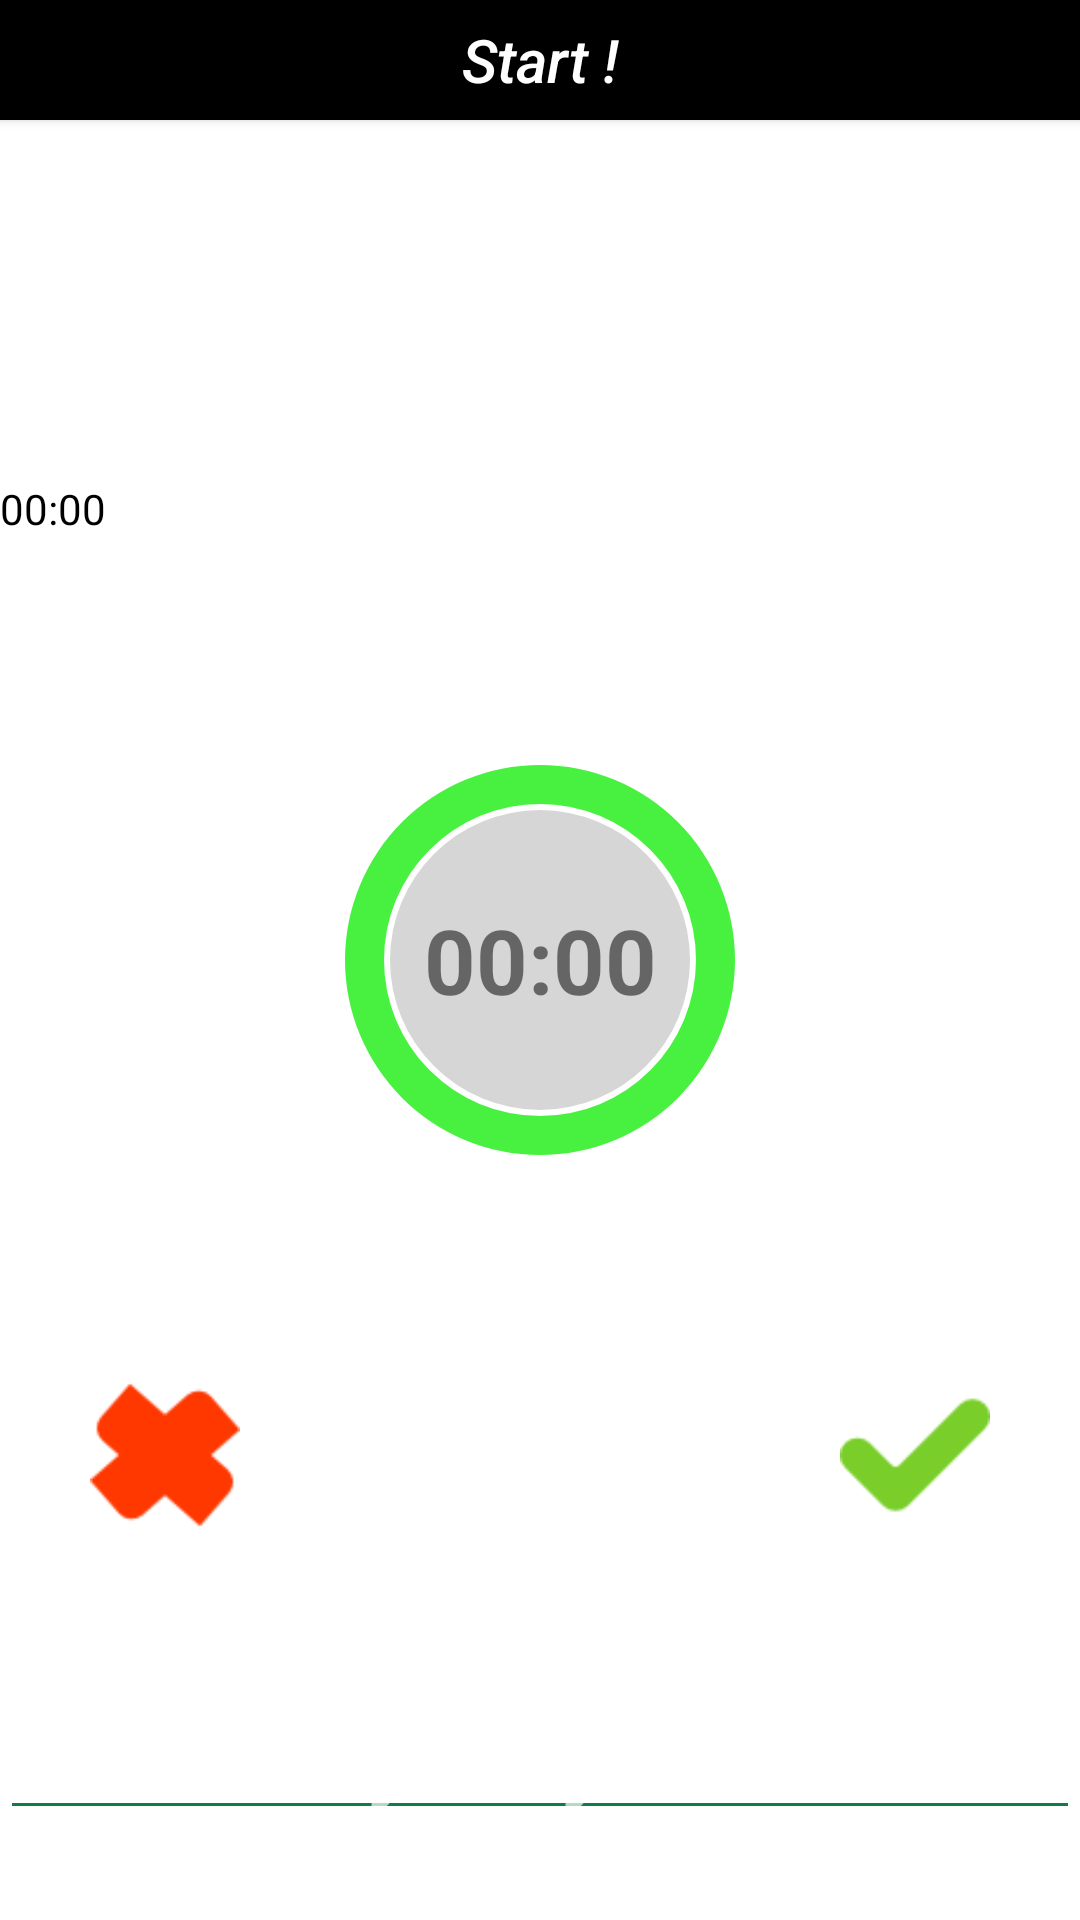

Write the Android layout XML for this screen, with the resource values it uses.
<!-- AndroidManifest.xml: application theme AppTheme -->
<!-- res/layout/fragment_leftrightmind.xml -->
<?xml version="1.0" encoding="utf-8"?>
<android.support.constraint.ConstraintLayout
    xmlns:android="http://schemas.android.com/apk/res/android"
    xmlns:tools="http://schemas.android.com/tools"
    android:layout_width="match_parent"
    android:layout_height="match_parent"
    android:background="#ffffff"
    tools:context=".Fragment.leftrightmind">

    
    <RelativeLayout xmlns:android="http://schemas.android.com/apk/res/android"
        xmlns:app="http://schemas.android.com/apk/res-auto"
        android:id="@+id/reativelayout"
        android:layout_width="match_parent"
        android:layout_height="match_parent"
        android:fitsSystemWindows="true">
        <TextView
            android:layout_width="wrap_content"
            android:layout_height="wrap_content"
            android:id="@+id/mytime"
            android:text="00:00"
            android:textColor="#000"
            android:layout_marginTop="160dp"
            android:layout_alignParentTop="true"/>
        <Chronometer
            android:id="@+id/chronometer"
            android:layout_width="wrap_content"
            android:layout_height="wrap_content"
            android:layout_marginLeft="10dp"
            android:textAlignment="center"
            android:textColor="#ffffff"
            android:textSize="1dp"
            android:visibility="invisible"></Chronometer>

        <ProgressBar
            android:id="@+id/progressbar_timerview"
            style="?android:attr/progressBarStyleHorizontal"
            android:layout_width="260dp"
            android:layout_marginBottom="50dp"
            android:layout_height="260dp"
            android:layout_centerHorizontal="true"
            android:layout_centerVertical="true"
            android:layout_gravity="center_horizontal|bottom"
            android:indeterminate="false"
            android:progressDrawable="@drawable/circleshape2_timerview" />

        <TextView
            android:id="@+id/textView_timerview_time"
            android:layout_width="100dp"
            android:layout_height="100dp"
            android:layout_centerHorizontal="true"
            android:layout_centerVertical="true"
            android:alpha="0.6"
            android:background="@drawable/circleshape_timerview"
            android:gravity="center"
            android:text="00:00"
            android:textColor="@android:color/black"
            android:textSize="30sp"
            android:textStyle="bold" />

        <ProgressBar
            android:id="@+id/progressbar1_timerview"
            style="?android:attr/progressBarStyleHorizontal"
            android:layout_width="260dp"
            android:layout_height="260dp"
            android:layout_centerHorizontal="true"
            android:layout_centerVertical="true"
            android:layout_gravity="center_horizontal|center"
            android:indeterminate="false"
            android:progressDrawable="@drawable/circleshape1_timerview"
            android:visibility="gone" />

        <Button
            android:id="@+id/button_timerview_start"
            android:layout_width="match_parent"
            android:layout_height="40dp"
            android:layout_centerHorizontal="true"
            android:background="@android:color/black"
            android:text="Start !"
            android:textAllCaps="false"
            android:textSize="20sp"
            android:textStyle="italic" />


        <Button
            android:id="@+id/button_timerview_stop"
            android:layout_width="match_parent"
            android:layout_height="40dp"
            android:layout_centerHorizontal="true"
            android:background="@android:color/black"
            android:text="Stop !"
            android:layout_marginTop="30dp"
            android:textAllCaps="false"
            android:textSize="20sp"
            android:visibility="invisible"
            android:textStyle="italic"
            />

        <EditText
            android:id="@+id/textview_timerview_back"
            android:layout_width="match_parent"
            android:layout_height="wrap_content"
            android:layout_alignParentBottom="true"
            android:gravity="center"
            android:padding="5dp"
            android:backgroundTint="@color/colorPrimaryDark"
            android:textColor="#000"
            android:layout_marginBottom="30dp"
            android:textSize="35sp"
            android:hint="jhkhjkh"/>
        <RelativeLayout
            android:layout_alignParentBottom="true"
            android:layout_width="match_parent"
            android:layout_height="wrap_content"
            android:padding="30dp"
            android:layout_marginBottom="100dp">
            <Button
                android:id="@+id/cross"
                android:background="@drawable/cross"
                android:layout_width="50dp"
                android:layout_height="50dp"
                android:layout_alignParentLeft="true"/>
            <Button
                android:id="@+id/right"
                android:background="@drawable/check_mark"
                android:layout_width="50dp"
                android:layout_height="50dp"
                android:layout_alignParentRight="true"/>
        </RelativeLayout>
    </RelativeLayout>

</android.support.constraint.ConstraintLayout>
<!-- resources referenced by this layout -->
<resources>
  <color name="colorPrimaryDark">#0D7E46</color>
  <!-- drawable check_mark: png bitmap (drawable, 964 bytes) -->
  <!-- drawable circleshape1_timerview (drawable) -->
  <?xml version="1.0" encoding="utf-8"?>
  <layer-list xmlns:android="http://schemas.android.com/apk/res/android">
      <item android:id="@android:id/progress">
          <rotate
              android:fromDegrees="270"
              android:toDegrees="-90">
              <shape
                  android:innerRadiusRatio="5"
                  android:shape="ring"
                  android:thicknessRatio="20.0"
  
                  android:useLevel="true"
                  android:visible="true">
                  <gradient
                      android:centerColor="#0b0b0b"
                      android:endColor="#181717"
                      android:startColor="#0a0a0a"
                      android:type="sweep" />
              </shape>
          </rotate>
  
      </item>
  </layer-list>
  <!-- drawable circleshape2_timerview (drawable) -->
  <?xml version="1.0" encoding="utf-8"?>
  <layer-list xmlns:android="http://schemas.android.com/apk/res/android">
      <item android:id="@android:id/progress">
          <shape
              android:innerRadiusRatio="5"
              android:shape="ring"
              android:thicknessRatio="20.0"
  
              android:useLevel="false"
              android:visible="true">
              <gradient
                  android:centerColor="#48f13f"
                  android:endColor="#48f13f"
                  android:startColor="#48f13f"
                  android:type="sweep" />
          </shape>
      </item>
  </layer-list>
  <!-- drawable circleshape_timerview (drawable) -->
  <?xml version="1.0" encoding="utf-8"?>
  <selector xmlns:android="http://schemas.android.com/apk/res/android">
      <item>
          <shape android:shape="oval">
  
              <solid android:color="#bbb"/>
          </shape>
      </item>
  </selector>
  <!-- drawable cross: png bitmap (drawable, 1345 bytes) -->
  <style name="AppTheme" parent="Theme.AppCompat.NoActionBar">
          
          <item name="colorPrimary">@color/colorPrimary</item>
          <item name="colorPrimaryDark">@color/colorPrimaryDark</item>
          <item name="colorAccent">@color/colorAccent</item>
      </style>
  <color name="colorPrimary">#109D58</color>
  <color name="colorAccent">#FF4081</color>
</resources>
